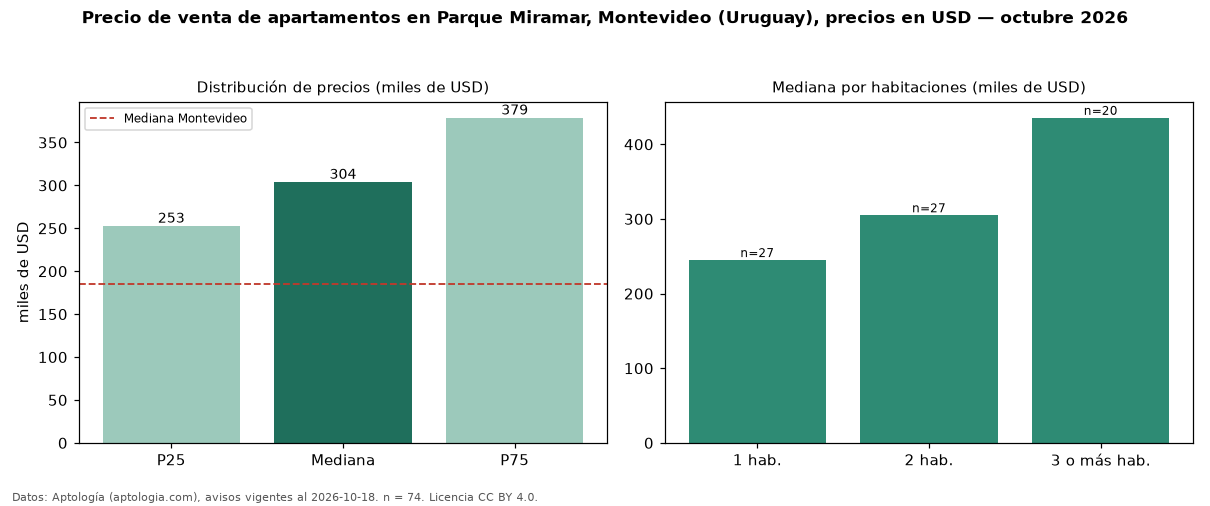

Source data for this figure (header and first rows):
seccion, metrica, valor, moneda, n
precio, p25, 252750, USD, 74
precio, mediana, 303850, USD, 74
precio, p75, 378750, USD, 74
precio, minimo, 185000, USD, 74
precio, maximo, 870000, USD, 74
m2, mediana_precio_m2, 3352, USD, 70
m2, area_mediana_m2, 96.0, m2, 70
banos, mediana_banos, 1.0, , 
habitaciones, 1, 245000, USD, 27
habitaciones, 2, 305000, USD, 27
habitaciones, 3+, 435500, USD, 20
ciudad, mediana_ciudad_referencia, 185000, USD, 
ciudad, mediana_m2_ciudad, 3040, USD, 
fuente, fecha_datos, 2026-10-18, , 
fuente, atribucion, https://www.aptologia.com/uy/venta/monte…, , 
fuente, licencia, CC BY 4.0, , 
